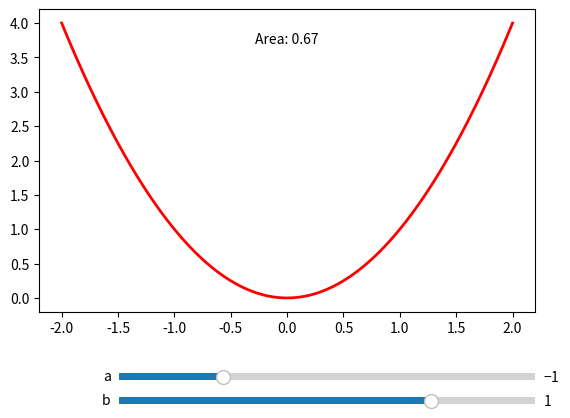

The script that saved this image:
import numpy as np
import matplotlib.pyplot as plt
from scipy.integrate import quad
from matplotlib.widgets import Slider
from fractions import Fraction


# Define the modified function for integration
def f(x):
    return x ** 2


# Predefined set of fraction values for the sliders
fraction_values = np.array([-2, -1.5, -1, -0.5, 0, 0.5, 1, 1.5, 2])


# Function to find the nearest fraction value
def find_nearest_fraction(value):
    index = np.abs(fraction_values - value).argmin()
    return fraction_values[index]


# Initial integration range and constants
a, b = -1, 1

# Set up the plot
fig, ax = plt.subplots()
plt.subplots_adjust(bottom=0.25)
x = np.linspace(-2, 2, 1000)
ax.plot(x, f(x), 'r', linewidth=2)

# Add sliders below the plot
axcolor = 'lightgoldenrodyellow'
ax_a = plt.axes([0.25, 0.1, 0.65, 0.03], facecolor=axcolor)
ax_b = plt.axes([0.25, 0.05, 0.65, 0.03], facecolor=axcolor)

slider_a = Slider(ax_a, 'a', -2, 2, valinit=a, valstep=fraction_values)
slider_b = Slider(ax_b, 'b', -2, 2, valinit=b, valstep=fraction_values)

# Display the initial integration area
initial_area = quad(f, a, b)[0]
area_text = ax.text(0.5, 0.9, f'Area: {initial_area:.2f}', horizontalalignment='center',
                    verticalalignment='center', transform=ax.transAxes)

# Temporarily disable slider callback flag
disable_callback = False


# Slider update function
def update(val):
    global a, b, disable_callback

    if disable_callback:
        return

    disable_callback = True

    a = find_nearest_fraction(slider_a.val)
    b = find_nearest_fraction(slider_b.val)

    slider_a.set_val(a)  # Update slider position to the nearest fraction
    slider_b.set_val(b)

    disable_callback = False

    # Remove each collection artist individually
    while len(ax.collections) > 0:
        ax.collections[0].remove()
    ax.fill_between(x, f(x), where=[(i >= a and i <= b) for i in x], color='gray', alpha=0.5)
    area = quad(f, a, b)[0]
    area_text.set_text(f'Area: {area:.2f} = {Fraction(area).limit_denominator()}')

    plt.draw()


slider_a.on_changed(update)
slider_b.on_changed(update)

plt.show()